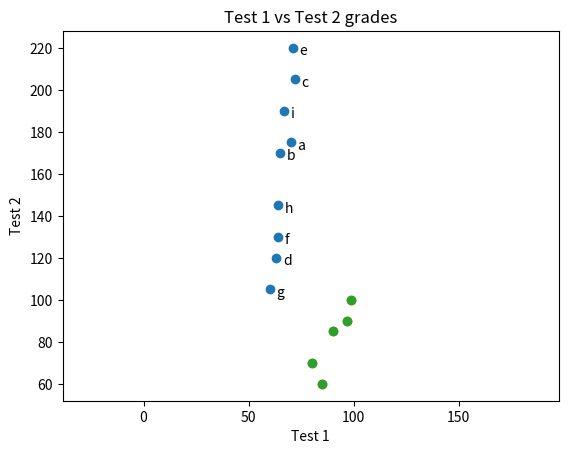

The script that saved this image:
# Scatter Charts are a good way of showing correlation between data pairs

from matplotlib import pyplot as plt

# Is possible to visualize a linear correlation between number of friends,
# and time spent on a website
friends = [70, 65, 72, 63, 71, 64, 60, 64, 67]
minutes = [175, 170, 205, 120, 220, 130, 105, 145, 190]
labels = ['a', 'b', 'c', 'd', 'e', 'f', 'g', 'h', 'i']

plt.scatter(friends, minutes)

for label, friend_count, minute_count in zip(labels, friends, minutes):
    plt.annotate(
        label,
        xy=(friend_count, minute_count),
        xytext=(5,-5),
        textcoords='offset points'
    )
plt.title("Daily Minutes vs. Nº of friends")
plt.xlabel("Nº of friends")
plt.ylabel("Daily minutes Spent on the website")
plt.show()


# Not possible to relate test 1 and 2 grades

grades_test1 = [99, 90, 85, 97, 80]
grades_test2 = [100, 85, 60, 90, 70]

plt.scatter(grades_test1, grades_test2)
plt.title("Test 1 vs Test 2 grades")
plt.xlabel("Test 1")
plt.ylabel("Test 2")
plt.show()


plt.scatter(grades_test1, grades_test2)
plt.title("Test 1 vs Test 2 grades")
plt.xlabel("Test 1")
plt.ylabel("Test 2")
plt.axis("equal")
plt.show()
